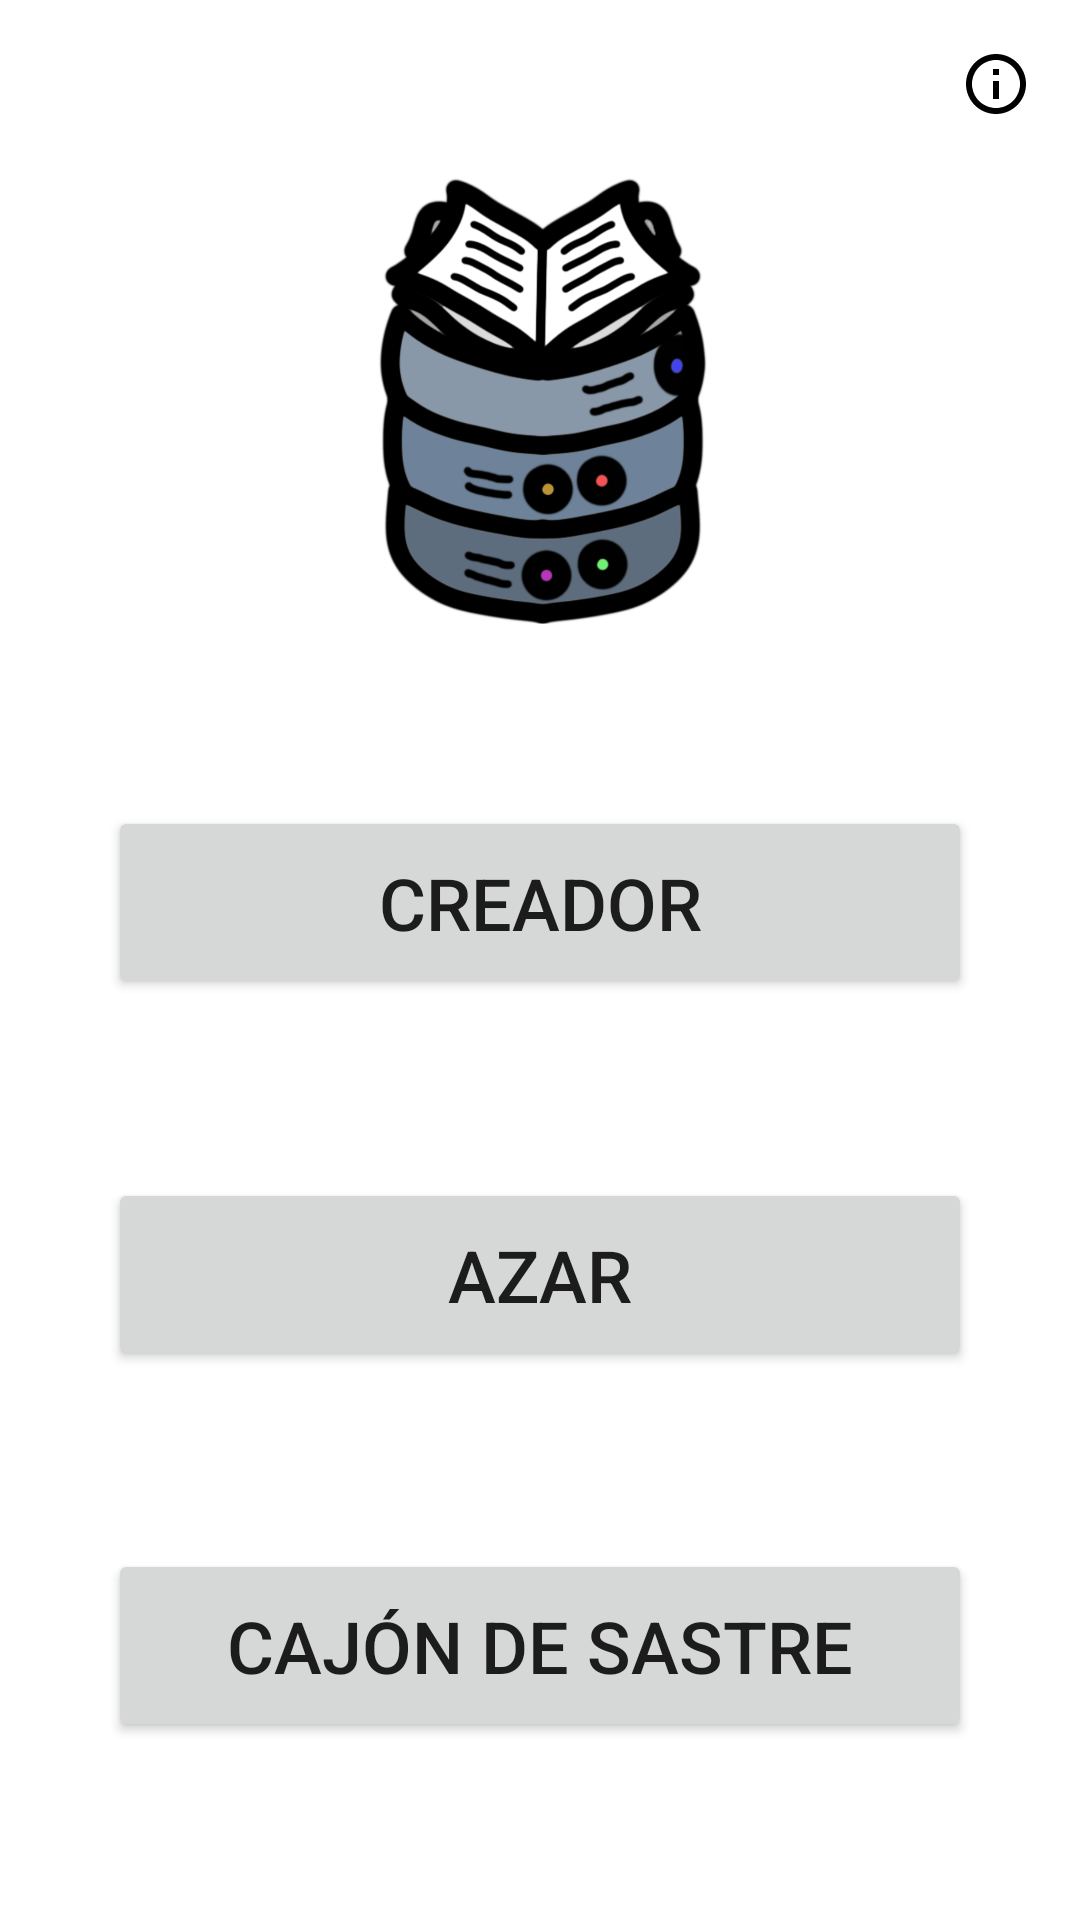

Android layout source for this screen:
<!-- AndroidManifest.xml: application theme Theme.PruebasTGG -->
<!-- res/layout/activity_main.xml -->
<androidx.constraintlayout.widget.ConstraintLayout
    xmlns:android="http://schemas.android.com/apk/res/android"
    xmlns:app="http://schemas.android.com/apk/res-auto"
    xmlns:tools="http://schemas.android.com/tools"
    android:layout_width="match_parent"
    android:layout_height="match_parent"
    tools:context=".Inicio">

    <ImageView
        android:id="@+id/background_image"
        android:layout_width="0dp"
        android:layout_height="0dp"
        android:scaleType="centerCrop"

        app:layout_constraintTop_toTopOf="parent"
        app:layout_constraintBottom_toBottomOf="parent"
        app:layout_constraintStart_toStartOf="parent"
        app:layout_constraintEnd_toEndOf="parent" />
    

    <ImageView
        android:id="@+id/appLogo"
        android:layout_width="150dp"
        android:layout_height="150dp"
        android:src="@drawable/icono"
        android:scaleType="centerInside"
        app:layout_constraintTop_toTopOf="parent"
        app:layout_constraintStart_toStartOf="parent"
        app:layout_constraintEnd_toEndOf="parent"
        app:layout_constraintBottom_toTopOf="@id/buttonGoToCreador"
        app:layout_constraintVertical_bias="0.2"/>

    <Button
        android:id="@+id/buttonGoToCreador"
        android:layout_width="0dp"
        android:layout_height="wrap_content"
        android:text="Creador"
        android:textSize="24sp"
        android:padding="16dp"
        app:layout_constraintTop_toBottomOf="@id/appLogo"
        app:layout_constraintStart_toStartOf="parent"
        app:layout_constraintEnd_toEndOf="parent"
        app:layout_constraintBottom_toTopOf="@id/buttonGoToAzar"
        app:layout_constraintHorizontal_bias="0.5"
        app:layout_constraintWidth_percent="0.8"/>

    <Button
        android:id="@+id/buttonGoToAzar"
        android:layout_width="0dp"
        android:layout_height="wrap_content"
        android:text="Azar"
        android:textSize="24sp"
        android:padding="16dp"
        app:layout_constraintTop_toBottomOf="@id/buttonGoToCreador"
        app:layout_constraintBottom_toTopOf="@id/buttonFic"
        app:layout_constraintStart_toStartOf="parent"
        app:layout_constraintEnd_toEndOf="parent"
        app:layout_constraintHorizontal_bias="0.5"
        app:layout_constraintWidth_percent="0.8"/>

    <Button
        android:id="@+id/buttonFic"
        android:layout_width="0dp"
        android:layout_height="wrap_content"
        android:text="Cajón de Sastre"
        android:textSize="24sp"
        android:padding="16dp"
        app:layout_constraintBottom_toBottomOf="parent"
        app:layout_constraintStart_toStartOf="parent"
        app:layout_constraintEnd_toEndOf="parent"
        app:layout_constraintTop_toBottomOf="@id/buttonGoToAzar"
        app:layout_constraintHorizontal_bias="0.5"
        app:layout_constraintWidth_percent="0.8"
        />

    <FrameLayout
        android:id="@+id/fragment_container"
        android:layout_width="0dp"
        android:layout_height="0dp"
        app:layout_constraintTop_toBottomOf="@id/buttonFic"
        app:layout_constraintBottom_toBottomOf="parent"
        app:layout_constraintStart_toStartOf="parent"
        app:layout_constraintEnd_toEndOf="parent"/>

    <ImageView
        android:id="@+id/infoButton"
        android:layout_width="wrap_content"
        android:layout_height="wrap_content"
        android:src="@drawable/ic_info"
        android:padding="16dp"
        app:layout_constraintTop_toTopOf="parent"
        app:layout_constraintEnd_toEndOf="parent"/>
</androidx.constraintlayout.widget.ConstraintLayout>
<!-- resources referenced by this layout -->
<resources>
  <!-- drawable ic_info (drawable) -->
  <vector xmlns:android="http://schemas.android.com/apk/res/android"
      android:width="24dp"
      android:height="24dp"
      android:viewportWidth="24"
      android:viewportHeight="24">
      <path
          android:fillColor="@android:color/black"
          android:pathData="M11,17l2,0l0,-6l-2,0l0,6.0zm1,-15.0C6.48,2 2,6.48 2,12.0s4.48,10 10,10 10,-4.48 10,-10.0S17.52,2 12,2.0zm0,18.0c-4.41,0 -8,-3.59 -8,-8.0s3.59,-8 8,-8 8,3.59 8,8 -3.59,8 -8,8.0zM11,9l2,0L13,7l-2,0l0,2.0z"/>
  </vector>
  <!-- drawable icono: png bitmap (drawable, 316035 bytes) -->
  <style name="Theme.PruebasTGG" parent="Theme.MaterialComponents.DayNight.DarkActionBar">
          
          <item name="colorPrimary">@color/rosa_dos</item>
          <item name="colorPrimaryVariant">@color/rosa</item>
          <item name="colorOnPrimary">@color/white</item>
          
          <item name="colorSecondary">@color/teal_200</item>
          <item name="colorSecondaryVariant">@color/teal_700</item>
          <item name="colorOnSecondary">@color/black</item>
          
          <item name="android:statusBarColor">?attr/colorPrimaryVariant</item>
          
      </style>
  <color name="rosa_dos">#E64134</color>
  <color name="rosa">#E33618</color>
  <color name="white">#FFFFFFFF</color>
  <color name="teal_200">#FF03DAC5</color>
  <color name="teal_700">#FF018786</color>
  <color name="black">#FF000000</color>
</resources>
